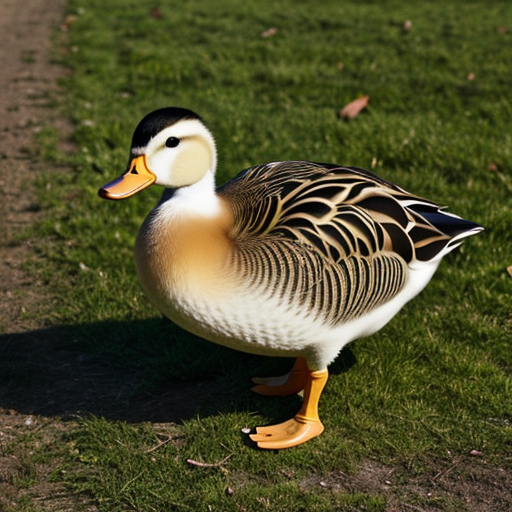
Generation parameters embedded in this image by AUTOMATIC1111 Stable Diffusion web UI or a fork of it (Forge, ...) (PNG 'parameters' text chunk):
duck
Negative prompt: person, human, men, women, painting, cartoon, anime, comic
Steps: 20, Sampler: DPM++ 2M, Schedule type: Karras, CFG scale: 7, Seed: 3733826004, Size: 512x512, Model hash: 463d6a9fe8, Model: absolutereality_v181, VAE hash: 235745af8d, VAE: vae-ft-mse-840000-ema-pruned.ckpt, Version: v1.10.1